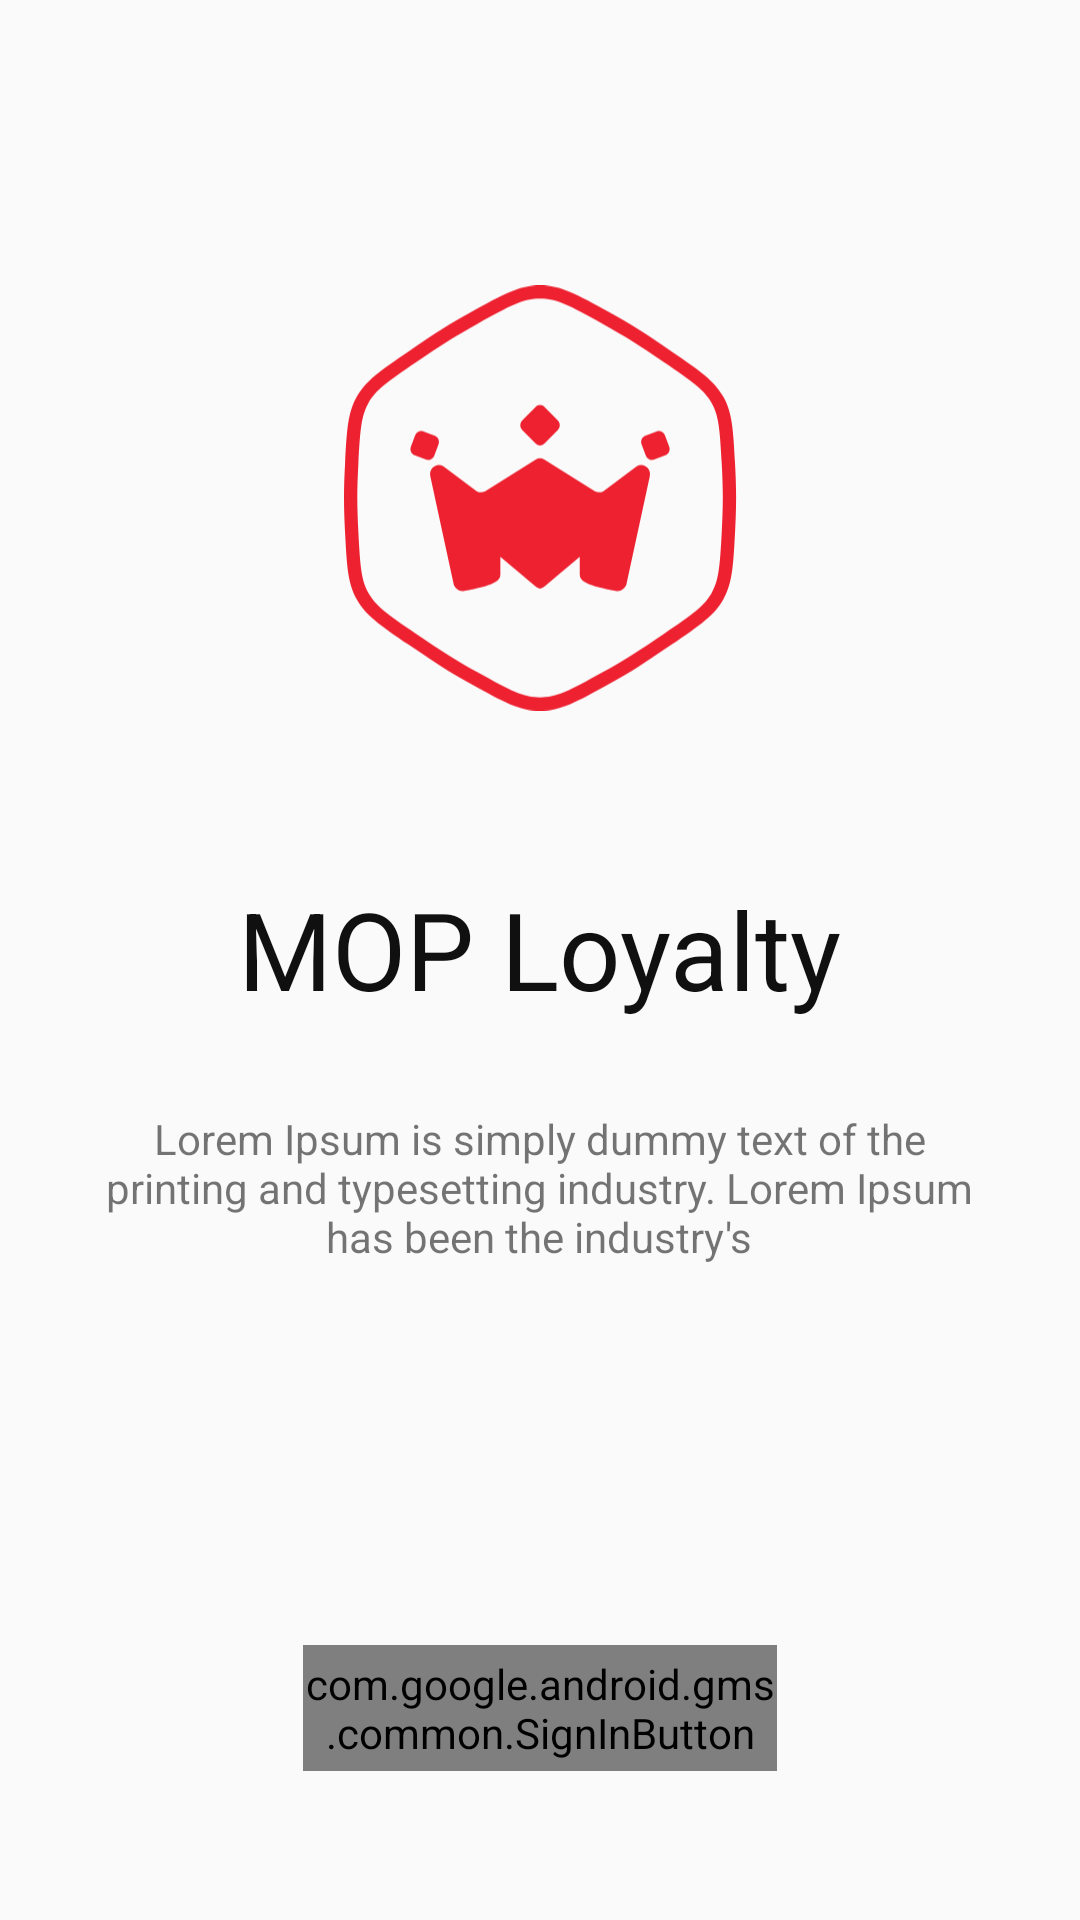

Produce the Android XML layout that renders to this screen, including the resource entries it uses.
<!-- AndroidManifest.xml: application theme Theme.MOPLoyality -->
<!-- res/layout/activity_login.xml -->
<?xml version="1.0" encoding="utf-8"?>
<androidx.constraintlayout.widget.ConstraintLayout xmlns:android="http://schemas.android.com/apk/res/android"
    xmlns:app="http://schemas.android.com/apk/res-auto"
    xmlns:tools="http://schemas.android.com/tools"
    android:layout_width="match_parent"
    android:layout_height="match_parent"
    tools:context=".ui.main.view.LoginActivity">


    <com.google.android.gms.common.SignInButton
        android:id="@+id/sign_in_button"
        android:layout_width="158dp"
        android:layout_height="42dp"
        app:layout_constraintBottom_toBottomOf="parent"
        app:layout_constraintEnd_toEndOf="parent"
        app:layout_constraintStart_toStartOf="parent"
        app:layout_constraintTop_toTopOf="parent"
        app:layout_constraintVertical_bias="0.917" />

    <TextView
        android:id="@+id/textView2"
        android:layout_width="wrap_content"
        android:layout_height="wrap_content"
        android:layout_marginStart="78dp"
        android:layout_marginEnd="78dp"
        android:layout_marginBottom="8dp"
        android:text="MOP Loyalty"
        android:textColor="#101010"
        android:textSize="36sp"
        app:layout_constraintBottom_toTopOf="@+id/textView3"
        app:layout_constraintEnd_toEndOf="parent"
        app:layout_constraintStart_toStartOf="parent"
        app:layout_constraintTop_toTopOf="parent"
        app:layout_constraintVertical_bias="0.939" />

    <ImageView
        android:id="@+id/imageView2"
        android:layout_width="131dp"
        android:layout_height="146dp"
        app:layout_constraintBottom_toTopOf="@+id/textView2"
        app:layout_constraintEnd_toEndOf="parent"
        app:layout_constraintStart_toStartOf="parent"
        app:layout_constraintTop_toTopOf="parent"
        app:layout_constraintVertical_bias="0.638"
        app:srcCompat="@drawable/ic_mop_logo" />

    <TextView
        android:id="@+id/textView3"
        android:layout_width="290dp"
        android:layout_height="57dp"
        android:layout_marginBottom="124dp"
        android:textAlignment="center"
        android:gravity="center"
        android:text="Lorem Ipsum is simply dummy text of the printing and typesetting industry. Lorem Ipsum has been the industry's"
        app:layout_constraintBottom_toTopOf="@+id/sign_in_button"
        app:layout_constraintEnd_toEndOf="parent"
        app:layout_constraintHorizontal_bias="0.495"
        app:layout_constraintStart_toStartOf="parent" />


</androidx.constraintlayout.widget.ConstraintLayout>
<!-- resources referenced by this layout -->
<resources>
  <!-- drawable ic_mop_logo: vector/xml drawable (drawable, 3953 chars, omitted) -->
  <style name="Theme.MOPLoyality" parent="Theme.AppCompat.Light.NoActionBar">
      
      <item name="colorPrimary">@color/purple_500</item>
      <item name="colorPrimaryVariant">@color/purple_700</item>
      <item name="colorOnPrimary">@color/white</item>
      
      <item name="colorSecondary">@color/teal_200</item>
      <item name="colorSecondaryVariant">@color/teal_700</item>
      <item name="colorOnSecondary">@color/black</item>
      
      <item name="android:statusBarColor" tools:targetApi="l">?attr/colorPrimaryVariant</item>
      
    </style>
  <!-- not gathered from this repository: default colours our renderer supplied (Android Studio template values) -->
  <color name="purple_500">#FF6200EE</color>
  <color name="purple_700">#FF3700B3</color>
  <color name="teal_200">#FF03DAC5</color>
  <color name="teal_700">#FF018786</color>
  <color name="black">#FF000000</color>
  <color name="white">#FFFFFFFF</color>
</resources>
